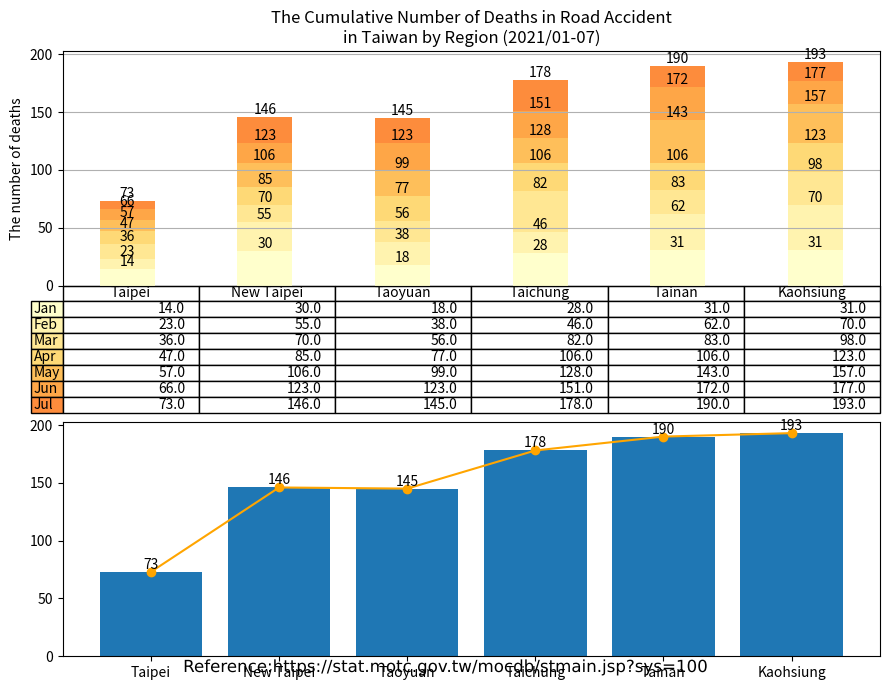

The matplotlib source for this figure:
import matplotlib.cm as cm
import matplotlib.patheffects as path_effects
import matplotlib.pyplot as plt
import numpy as np
import pandas as pd

administrative_duty = ["Taipei", "New Taipei", "Taoyuan", "Taichung", "Tainan", "Kaohsiung"]

month = ["Jan", "Feb", "Mar", "Apr", "May", "Jun", "Jul", "Aug", "Sep", "Oct", "Nov", "Dec"]

month_as_of_now = ["Jan", "Feb", "Mar", "Apr", "May", "Jun", "Jul"]

deaths = [[14, 30, 18, 28, 31, 31],  # January
          [9, 25, 20, 18, 31, 39],  # February
          [13, 15, 18, 36, 21, 28],  # March
          [11, 15, 21, 24, 23, 25],  # April
          [10, 21, 22, 22, 37, 34],  # May
          [9, 17, 24, 23, 29, 20],  # June
          [7, 23, 22, 27, 18, 16],  # July
          ]

df = pd.DataFrame(data=deaths,
                  index=month_as_of_now,
                  columns=administrative_duty)
print(df)

# Get some pastel shades for the colors[3]

# Matplotlib has a number of built-in colormaps accessible via matplotlib.cm.get_cmap.[4]
cmap = cm.get_cmap("YlOrRd")  # Colormap reference[5]
colors = cmap(np.linspace(0, 0.5, len(month_as_of_now)))
n_rows = len(deaths)

index = np.arange(len(administrative_duty)) + 0.3
bar_width = 0.4

figure, (axes, axes2) = plt.subplots(2, figsize=(9, 7))

# Initialize the vertical-offset for the stacked bar chart.
y_offset = np.zeros(len(administrative_duty))

# Plot bars and create text labels for the table
cell_text = []
for row in range(n_rows):
    plot = axes.bar(index, deaths[row], bar_width, bottom=y_offset, color=colors[row])
    #    axes.bar_label(axes.containers[0], label_type='center')
    y_offset = y_offset + deaths[row]
    cell_text.append([x for x in y_offset])

    i = 0

    # Each iteration of this for loop labels each bar with corresponding value for the given year
    for rectangle in plot:
        height = rectangle.get_height()
        axes.text(rectangle.get_x() + rectangle.get_width() / 2, y_offset[i], '%d' % int(y_offset[i]),
                  horizontalalignment='center', verticalalignment='bottom')

        i = i + 1

# Add a table at the bottom of the axes
the_table = axes.table(cellText=cell_text,
                       rowLabels=month_as_of_now,
                       rowColours=colors,
                       colLabels=administrative_duty,
                       loc='bottom')

# Adjust layout to make room for the table:
plt.subplots_adjust(left=0.2, bottom=0.2)

axes.set_ylabel("The number of deaths")
axes.set_xticks([])
axes.set_title("The Cumulative Number of Deaths in Road Accident\nin Taiwan by Region (2021/01-07)")

axes.grid(True)  # pyplot.grid [1][2]

axes2.bar(administrative_duty, [73, 146, 145, 178, 190, 193])
axes2.bar_label(axes2.containers[0], label_type='edge')
axes2.plot(administrative_duty, [73, 146, 145, 178, 190, 193], '-o', color='orange')

figure.tight_layout()

# matplotlib text [1][2]
text = figure.text(0.5, 0.04,
                   'Reference:https://stat.motc.gov.tw/mocdb/stmain.jsp?sys=100',
                   horizontalalignment='center',
                   verticalalignment='center',
                   size=12,
                   fontproperties='MS Gothic')

text.set_path_effects([path_effects.Normal()])

plt.show()

# References:
# 1. https://matplotlib.org/stable/api/_as_gen/matplotlib.pyplot.grid.html
# 2. https://matplotlib.org/stable/gallery/subplots_axes_and_figures/geo_demo.html#sphx-glr-gallery-subplots-axes-and-figures-geo-demo-py
# 3. https://stackoverflow.com/a/51454824
# 4. https://matplotlib.org/stable/tutorials/colors/colormaps.html
# 5. https://matplotlib.org/stable/gallery/color/colormap_reference.html

# Adapted from: https://matplotlib.org/stable/gallery/misc/table_demo.html
